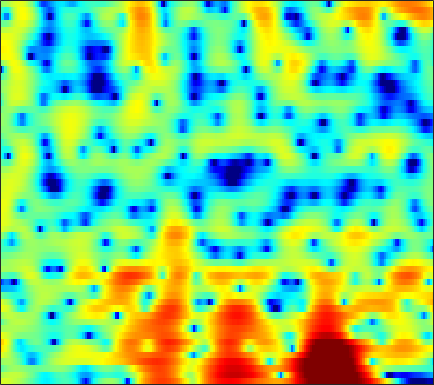

The table this chart was drawn from, first rows:
3.5652, 3.5683, 3.5299, 3.4084, 3.2499, 2.9863, 2.6615, 2.3721, 1.9291, 1.4367, 0.88269, 0.42787, -0.23349, -0.96539, -1.56, -2.4009, -3.259, -3.9011, -4.7595, -5.4252, -5.8174, -5.8689, -5.6833, -5.1344
1.539, 1.936, 2.347, 2.632, 2.762, 2.84, 2.812, 2.72, 2.507, 2.194, 1.779, 1.397, 0.7918, 0.07758, -0.5306, -1.442, -2.451, -3.245, -4.278, -5.13, -5.593, -5.579, -5.139, -4.439
-1.816, -1.032, -0.2042, 0.404, 0.7152, 0.9713, 1.062, 1.036, 0.8965, 0.6584, 0.3584, 0.1091, -0.2269, -0.5358, -0.7301, -0.9245, -1.032, -1.052, -0.9888, -0.8407, -0.6317, -0.4398, -0.1684, 0.1001
0.8249, 1.14, 1.392, 1.44, 1.341, 1.008, 0.4684, -0.09719, -1.062, -2.304, -3.846, -5.224, -7.414, -9.675, -10.8, -10.36, -8.357, -6.682, -4.694, -3.054, -1.694, -0.8409, 0.1436, 0.9618
3.863, 3.513, 2.951, 2.281, 1.702, 0.83, -0.1403, -0.9346, -2.066, -3.278, -4.553, -5.523, -6.789, -7.815, -8.201, -7.992, -7.067, -6.132, -4.815, -3.591, -2.505, -1.778, -0.9149, -0.1453
6.455, 5.681, 4.482, 3.067, 1.861, 0.0446, -1.953, -3.479, -5.277, -6.227, -6.236, -5.813, -5.062, -4.339, -3.826, -3.268, -2.818, -2.582, -2.369, -2.283, -2.309, -2.373, -2.47, -2.462
7.496, 6.694, 5.447, 3.943, 2.616, 0.5357, -1.95, -4.006, -6.373, -6.912, -5.631, -4.375, -2.911, -1.836, -1.26, -0.79, -0.6132, -0.7158, -1.122, -1.889, -3.086, -4.388, -6.981, -11.43
4.513, 4.122, 3.549, 2.922, 2.43, 1.762, 1.134, 0.7086, 0.2415, -0.08986, -0.2537, -0.2925, -0.3031, -0.3145, -0.3623, -0.5122, -0.7397, -0.9716, -1.384, -1.917, -2.574, -3.119, -3.825, -4.373
1.215, 1.381, 1.579, 1.724, 1.775, 1.79, 1.744, 1.676, 1.555, 1.412, 1.248, 1.118, 0.904, 0.6585, 0.4457, 0.1092, -0.2752, -0.6002, -1.07, -1.567, -2.06, -2.389, -2.752, -2.991
-2.114, -0.7792, 0.482, 1.321, 1.749, 2.105, 2.295, 2.358, 2.366, 2.305, 2.176, 2.048, 1.822, 1.535, 1.27, 0.827, 0.2484, -0.2777, -1.102, -2.046, -3.053, -3.799, -4.666, -5.196
1.052, 1.653, 2.22, 2.521, 2.585, 2.515, 2.295, 2.08, 1.801, 1.587, 1.462, 1.442, 1.464, 1.463, 1.4, 1.187, 0.7181, 0.1781, -0.8813, -2.398, -4.617, -6.984, -12, -24.97
4.624, 4.286, 3.733, 3.008, 2.315, 1.15, -0.3782, -1.768, -3.82, -5.372, -5.163, -3.977, -2.138, -0.6057, 0.2312, 0.9796, 1.337, 1.373, 1.081, 0.4232, -0.5118, -1.293, -2.302, -3.096
3.761, 3.141, 2.248, 1.236, 0.347, -1.053, -2.805, -4.446, -7.082, -9.422, -8.87, -6.753, -3.99, -1.818, -0.5675, 0.6661, 1.5, 1.9, 2.174, 2.227, 2.102, 1.911, 1.558, 1.146
-0.5956, -1.211, -1.888, -2.497, -2.9, -3.372, -3.724, -3.89, -3.942, -3.708, -3.173, -2.57, -1.634, -0.707, -0.009279, 0.8133, 1.464, 1.827, 2.169, 2.368, 2.439, 2.386, 2.225, 2.002
-8.486, -8.549, -8.362, -8.21, -8.166, -8.107, -7.747, -7.107, -5.853, -4.471, -3.041, -2.08, -0.9406, 0.0455, 0.6481, 1.287, 1.759, 2.002, 2.219, 2.303, 2.289, 2.245, 2.155, 2.057
-14.52, -12.14, -10.45, -10.58, -11.93, -16.71, -33.97, -16.49, -9.066, -4.945, -2.241, -0.7639, 0.6709, 1.682, 2.19, 2.569, 2.658, 2.588, 2.317, 1.924, 1.496, 1.228, 0.9617, 0.7904
-1.336, -1.625, -1.93, -2.278, -2.561, -2.774, -2.539, -1.941, -0.6607, 0.7437, 2, 2.76, 3.513, 3.863, 3.881, 3.583, 2.881, 2.069, 0.6045, -1.234, -3.224, -4.479, -5.262, -5.136
1.352, 1.339, 1.35, 1.399, 1.462, 1.615, 1.867, 2.097, 2.454, 2.837, 3.143, 3.289, 3.35, 3.142, 2.777, 2.01, 0.7984, -0.4824, -2.79, -6.099, -11.13, -15.96, -15.88, -12.16
0.5662, 0.7641, 0.9901, 1.204, 1.36, 1.561, 1.77, 1.937, 2.142, 2.298, 2.392, 2.403, 2.283, 2.028, 1.726, 1.13, 0.3241, -0.4082, -1.553, -2.788, -3.944, -4.667, -5.282, -5.516
-1.102, -0.8729, -0.6333, -0.4259, -0.2648, -0.02898, 0.2269, 0.4375, 0.7166, 0.9767, 1.192, 1.299, 1.346, 1.31, 1.203, 0.957, 0.6271, 0.331, -0.1098, -0.5408, -0.9318, -1.192, -1.427, -1.548
-2.615, -2.614, -2.726, -2.873, -2.923, -2.792, -2.394, -1.962, -1.283, -0.5952, -0.009684, 0.3403, 0.695, 0.8856, 0.9439, 0.9447, 0.8612, 0.7688, 0.6396, 0.508, 0.412, 0.3785, 0.3648, 0.3945
-2.51, -3.145, -4.565, -6.715, -8.649, -9.982, -7.999, -5.798, -3.324, -1.54, -0.2983, 0.331, 0.8725, 1.098, 1.133, 1.05, 0.8829, 0.7611, 0.6663, 0.66, 0.7564, 0.8972, 1.085, 1.287
0.9965, 0.2683, -1.266, -3.431, -5.291, -6.578, -4.982, -3.091, -0.9198, 0.6117, 1.564, 1.953, 2.042, 1.747, 1.264, 0.3089, -0.8135, -1.602, -2.189, -1.922, -1.086, -0.3954, 0.4322, 1.01
3.914, 3.644, 3.157, 2.63, 2.287, 1.997, 1.962, 2.056, 2.26, 2.405, 2.373, 2.187, 1.642, 0.6701, -0.4414, -2.624, -6.16, -10.68, -30.2, -12.24, -6.434, -4.145, -2.347, -1.546
4.24, 4.134, 3.895, 3.546, 3.253, 2.83, 2.408, 2.107, 1.715, 1.342, 0.9654, 0.6557, 0.1758, -0.5021, -1.128, -2.121, -3.258, -4.03, -4.639, -4.486, -3.879, -3.376, -2.894, -2.839
4.29, 4.218, 3.936, 3.442, 2.933, 2.093, 1.093, 0.3031, -0.6887, -1.413, -1.721, -1.718, -1.503, -1.254, -1.119, -1.051, -1.073, -1.116, -1.186, -1.23, -1.26, -1.307, -1.435, -1.663
4.496, 4.495, 4.2, 3.551, 2.786, 1.336, -0.7511, -2.888, -6.79, -11.33, -10.27, -7.224, -4.241, -2.3, -1.344, -0.5252, -0.05432, 0.1227, 0.2045, 0.1279, -0.02891, -0.1854, -0.4395, -0.7057
4.225, 4.432, 4.38, 3.94, 3.349, 2.174, 0.5387, -1.004, -3.307, -5.101, -5.079, -4.106, -2.565, -1.352, -0.7228, -0.216, -0.052, -0.1082, -0.3685, -0.779, -1.297, -1.706, -2.226, -2.682
3.558, 3.934, 4.161, 4.098, 3.888, 3.409, 2.768, 2.225, 1.51, 0.9083, 0.4995, 0.2988, 0.1138, -0.08215, -0.2996, -0.7322, -1.38, -1.997, -3.026, -4.226, -5.611, -6.711, -8.16, -9.431
3.27, 3.618, 3.918, 4.04, 4.024, 3.88, 3.611, 3.347, 2.927, 2.446, 1.914, 1.478, 0.8132, 0.02065, -0.6828, -1.807, -3.169, -4.379, -6.275, -8.532, -11.17, -13.44, -16.97, -21.45
3.122, 3.394, 3.669, 3.848, 3.912, 3.908, 3.797, 3.646, 3.348, 2.934, 2.383, 1.878, 1.052, 0.03616, -0.8777, -2.32, -4.076, -5.649, -8.142, -11.24, -15.1, -18.72, -24.35, -27.8
2.511, 2.761, 3.051, 3.289, 3.435, 3.571, 3.634, 3.616, 3.493, 3.231, 2.806, 2.362, 1.602, 0.6176, -0.2723, -1.684, -3.375, -4.835, -7.055, -9.642, -12.62, -15.08, -18.17, -19.38
1.007, 1.216, 1.499, 1.806, 2.087, 2.492, 2.901, 3.162, 3.398, 3.459, 3.325, 3.059, 2.51, 1.7, 0.9411, -0.2968, -1.732, -2.931, -4.616, -6.354, -7.903, -8.892, -9.741, -9.987
-1.489, -1.748, -2.091, -2.018, -1.488, -0.2585, 1.149, 2.104, 3.121, 3.778, 4.068, 4.059, 3.734, 3.091, 2.397, 1.222, -0.2379, -1.488, -3.349, -5.292, -7.111, -8.16, -8.732, -8.199
-4.167, -5.779, -10.16, -23.32, -13.65, -5.354, -1.121, 0.9621, 2.856, 4.029, 4.621, 4.765, 4.561, 3.963, 3.25, 1.983, 0.3202, -1.196, -3.657, -6.812, -11.35, -17.17, -26.46, -13.2
-4.147, -4.202, -4.419, -4.188, -3.401, -1.685, 0.1815, 1.406, 2.669, 3.498, 3.917, 3.949, 3.667, 2.978, 2.226, 0.8646, -0.8628, -2.399, -4.681, -6.995, -8.952, -9.778, -9.576, -7.859
-3.383, -2.376, -1.339, -0.5009, 0.08164, 0.8482, 1.554, 2.016, 2.503, 2.791, 2.854, 2.726, 2.312, 1.583, 0.8033, -0.5973, -2.506, -4.341, -7.509, -11.81, -16.38, -15.18, -10.66, -6.978
-1.466, -0.7765, -0.06741, 0.4484, 0.733, 0.993, 1.145, 1.198, 1.205, 1.149, 1.011, 0.872, 0.5595, 0.0954, -0.4183, -1.345, -2.602, -3.807, -5.757, -7.94, -9.308, -8.819, -6.669, -4.201
0.1778, 0.2744, 0.2973, 0.186, -0.004363, -0.4097, -0.9541, -1.418, -2.026, -2.471, -2.634, -2.572, -2.339, -2.097, -1.968, -1.934, -2.05, -2.213, -2.458, -2.597, -2.501, -2.2, -1.505, -0.5855
0.9185, 0.714, 0.337, -0.244, -0.8659, -2.004, -3.615, -5.208, -7.886, -10.52, -10.56, -8.909, -6.458, -4.609, -3.577, -2.598, -1.938, -1.575, -1.192, -0.8288, -0.42, -0.07239, 0.47, 1.081
0.8745, 0.7494, 0.4878, 0.01031, -0.5547, -1.653, -3.314, -5.03, -8.083, -11.5, -11.56, -9.268, -6.408, -4.405, -3.353, -2.387, -1.766, -1.43, -1.074, -0.7316, -0.33, 0.02256, 0.5669, 1.17
-0.5136, 0.03398, 0.6063, 0.9179, 0.9576, 0.7262, 0.2333, -0.2626, -0.9681, -1.53, -1.761, -1.74, -1.556, -1.368, -1.337, -1.461, -1.78, -2.107, -2.517, -2.723, -2.545, -2.127, -1.329, -0.4162
-3.443, -1.335, 0.5633, 1.782, 2.377, 2.842, 3.031, 3.03, 2.887, 2.636, 2.297, 1.988, 1.468, 0.7597, 0.05504, -1.204, -2.954, -4.708, -7.758, -11.07, -11.03, -8.741, -5.844, -3.748
-1.566, -0.3044, 1.135, 2.237, 2.856, 3.459, 3.809, 3.932, 3.928, 3.74, 3.363, 2.963, 2.248, 1.28, 0.369, -1.171, -3.181, -5.07, -8.13, -11.17, -11.54, -9.944, -7.711, -6.188
0.4065, 0.8923, 1.589, 2.266, 2.718, 3.209, 3.539, 3.674, 3.699, 3.538, 3.198, 2.818, 2.142, 1.289, 0.5224, -0.6421, -1.925, -2.913, -4.185, -5.206, -5.863, -6.141, -6.336, -6.561
0.2023, 0.5579, 1.165, 1.846, 2.345, 2.909, 3.332, 3.525, 3.602, 3.477, 3.159, 2.796, 2.162, 1.383, 0.7179, -0.249, -1.269, -2.035, -3.022, -3.907, -4.638, -5.121, -5.7, -6.246
-2.642, -1.991, -0.5805, 0.9182, 1.902, 2.934, 3.622, 3.921, 4.051, 3.904, 3.509, 3.076, 2.359, 1.486, 0.7629, -0.2832, -1.411, -2.293, -3.448, -4.532, -5.434, -5.882, -6.181, -6.211
-24.05, -9.13, -2.694, 0.7191, 2.367, 3.798, 4.565, 4.802, 4.748, 4.328, 3.613, 2.932, 1.883, 0.7446, -0.16, -1.42, -2.795, -3.981, -5.841, -8.077, -10.46, -11.44, -10.62, -8.546
0.292, 0.877, 2.174, 3.458, 4.208, 4.827, 4.985, 4.788, 4.122, 3.006, 1.455, 0.0774, -1.935, -3.778, -4.833, -5.741, -6.493, -7.28, -8.831, -11.47, -15.58, -18.45, -15.23, -10.57
4.624, 4.726, 4.91, 5.038, 5.034, 4.818, 4.296, 3.643, 2.351, 0.4817, -2.142, -4.817, -9.939, -19.08, -21.92, -14.43, -11.41, -10.42, -10.05, -10.19, -10.35, -10.27, -9.561, -8.403
5.57, 5.552, 5.454, 5.253, 5.005, 4.499, 3.739, 2.981, 1.67, -0.04558, -2.182, -4.084, -6.872, -9.354, -10.39, -10.64, -10.41, -10.3, -10.44, -10.7, -10.94, -10.98, -10.64, -9.853
5.334, 5.304, 5.187, 4.974, 4.736, 4.294, 3.674, 3.089, 2.139, 0.9847, -0.3519, -1.456, -2.962, -4.434, -5.452, -6.761, -8.083, -9.165, -10.78, -12.79, -15.18, -16.8, -17.32, -15.18
4.321, 4.348, 4.361, 4.31, 4.227, 4.037, 3.743, 3.43, 2.876, 2.173, 1.306, 0.5647, -0.5416, -1.789, -2.823, -4.304, -5.981, -7.421, -9.666, -12.52, -16.36, -19.7, -21.4, -17.27
2.31, 2.452, 2.663, 2.904, 3.096, 3.338, 3.52, 3.574, 3.498, 3.235, 2.766, 2.287, 1.447, 0.4071, -0.5074, -1.892, -3.458, -4.71, -6.522, -8.335, -9.927, -10.77, -11.29, -10.95
-1.039, -0.9511, -0.7916, -0.2372, 0.474, 1.621, 2.7, 3.369, 3.994, 4.265, 4.204, 3.94, 3.332, 2.454, 1.625, 0.29, -1.259, -2.554, -4.386, -6.299, -8.115, -9.309, -10.24, -10.22
-4.761, -6.405, -10.62, -10.86, -6.104, -1.414, 1.577, 3.084, 4.411, 5.123, 5.328, 5.186, 4.669, 3.788, 2.911, 1.484, -0.224, -1.711, -3.982, -6.662, -10.06, -13.62, -20.8, -19.89
-2.779, -3.487, -4.382, -3.859, -2.283, 0.2067, 2.306, 3.486, 4.534, 5.069, 5.134, 4.913, 4.246, 3.185, 2.163, 0.4964, -1.482, -3.11, -5.394, -7.675, -9.864, -11.46, -12.72, -12.28
0.7187, 0.9122, 1.249, 1.74, 2.216, 2.931, 3.59, 3.987, 4.302, 4.319, 4.013, 3.56, 2.632, 1.322, 0.05165, -2.055, -4.7, -7.067, -10.5, -13.33, -13.82, -12.85, -11.28, -9.843
